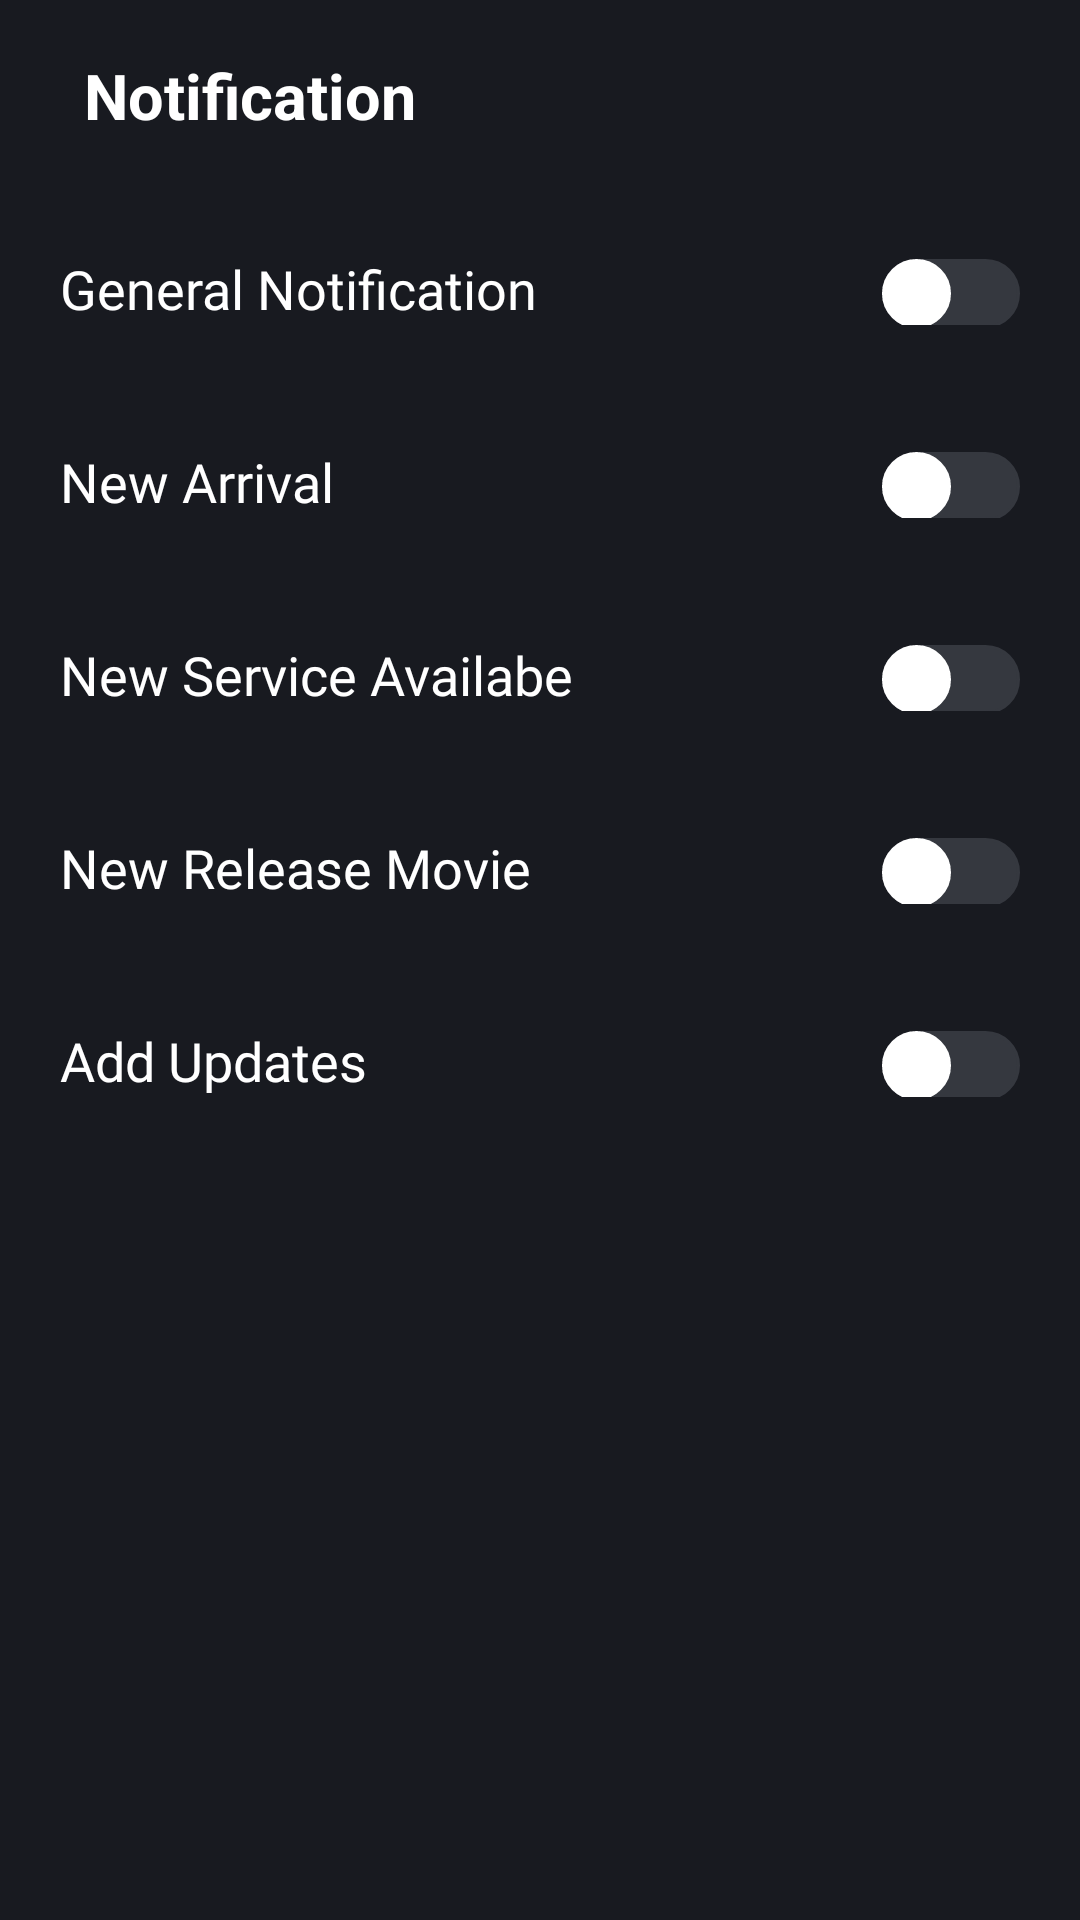

Here is an Android app screen rendered from its layout file. Give the layout XML and the strings, colors and styles it references.
<!-- AndroidManifest.xml: application theme Theme.Movie -->
<!-- res/layout/activity_notification.xml -->
<?xml version="1.0" encoding="utf-8"?>
<LinearLayout xmlns:android="http://schemas.android.com/apk/res/android"
    xmlns:app="http://schemas.android.com/apk/res-auto"
    xmlns:tools="http://schemas.android.com/tools"
    android:id="@+id/main"
    android:layout_width="match_parent"
    android:layout_height="match_parent"
    tools:context=".activity.NotificationActivity"
    android:orientation="vertical"
    android:background="@color/bground">

    <androidx.appcompat.widget.Toolbar
        android:id="@+id/toolbarNotic"
        android:layout_width="match_parent"
        android:layout_height="?attr/actionBarSize"
        android:background="@color/bground"
        app:layout_scrollFlags="scroll|enterAlways"
        app:popupTheme="@style/AppThem.PopupOverlay" >

        <ImageButton
            android:id="@+id/toolbar_back_button"
            android:layout_width="wrap_content"
            android:layout_height="wrap_content"
            android:src="@drawable/ic_arrow_back"
            android:layout_gravity="start|center_vertical"
            android:background="?android:attr/selectableItemBackgroundBorderless" />

        <TextView
            android:id="@+id/toolbar_Notification"
            android:layout_width="wrap_content"
            android:layout_height="wrap_content"
            android:layout_gravity="center_vertical"
            android:paddingLeft="12dp"
            android:text="Notification"
            android:textStyle="bold"
            android:textColor="@color/white"
            android:textSize="21sp"/>

    </androidx.appcompat.widget.Toolbar>

    <LinearLayout
        android:layout_width="match_parent"
        android:layout_height="wrap_content"
        android:id="@+id/lnNotification"
        android:orientation="vertical">
        
        <LinearLayout
            android:id="@+id/lnGeneral"
            android:layout_width="match_parent"
            android:layout_height="wrap_content"
            android:orientation="horizontal"
            android:layout_margin="10dp"
            android:padding="10dp">

            <TextView
                android:layout_width="wrap_content"
                android:layout_height="wrap_content"
                android:text="General Notification"
                android:textColor="@color/white"
                android:textSize="18sp"
                android:fontFamily="@font/roboto_medium"
                android:layout_weight="1"/>

            <androidx.appcompat.widget.SwitchCompat
                android:id="@+id/switchGeneral"
                android:layout_width="wrap_content"
                android:layout_height="wrap_content"
                app:track="@drawable/track_switch"
                android:thumb="@drawable/thumb_switch"
                android:theme="@style/MySwitch"
                android:tag="general"
                android:layout_weight="1"/>
        </LinearLayout>

        <LinearLayout
            android:id="@+id/lnNewArrival"
            android:layout_width="match_parent"
            android:layout_height="wrap_content"
            android:orientation="horizontal"
            android:layout_margin="10dp"
            android:padding="10dp">

            <TextView
                android:layout_width="wrap_content"
                android:layout_height="wrap_content"
                android:text="New Arrival"
                android:textColor="@color/white"
                android:textSize="18sp"
                android:fontFamily="@font/roboto_medium"
                android:layout_weight="1"/>

            <androidx.appcompat.widget.SwitchCompat
                android:id="@+id/switchArrival"
                android:layout_width="wrap_content"
                android:layout_height="wrap_content"
                app:track="@drawable/track_switch"
                android:thumb="@drawable/thumb_switch"
                android:theme="@style/MySwitch"
                android:tag="arrival"
                android:layout_weight="1"/>
        </LinearLayout>

        <LinearLayout
            android:id="@+id/lnService"
            android:layout_width="match_parent"
            android:layout_height="wrap_content"
            android:orientation="horizontal"
            android:layout_margin="10dp"
            android:padding="10dp">

            <TextView
                android:layout_width="wrap_content"
                android:layout_height="wrap_content"
                android:text="New Service Availabe"
                android:textColor="@color/white"
                android:textSize="18sp"
                android:fontFamily="@font/roboto_medium"
                android:layout_weight="1"/>

            <androidx.appcompat.widget.SwitchCompat
                android:id="@+id/switchService"
                android:layout_width="wrap_content"
                android:layout_height="wrap_content"
                app:track="@drawable/track_switch"
                android:thumb="@drawable/thumb_switch"
                android:theme="@style/MySwitch"
                android:tag="available"
                android:layout_weight="1"/>
        </LinearLayout>

        <LinearLayout
            android:id="@+id/lnRelease"
            android:layout_width="match_parent"
            android:layout_height="wrap_content"
            android:orientation="horizontal"
            android:layout_margin="10dp"
            android:padding="10dp">

            <TextView
                android:layout_width="wrap_content"
                android:layout_height="wrap_content"
                android:text="New Release Movie"
                android:textColor="@color/white"
                android:textSize="18sp"
                android:fontFamily="@font/roboto_medium"
                android:layout_weight="1"/>

            <androidx.appcompat.widget.SwitchCompat
                android:id="@+id/switchRelease"
                android:layout_width="wrap_content"
                android:layout_height="wrap_content"
                app:track="@drawable/track_switch"
                android:thumb="@drawable/thumb_switch"
                android:theme="@style/MySwitch"
                android:tag="release"
                android:layout_weight="1"/>
        </LinearLayout>

        <LinearLayout
            android:id="@+id/lnUpdate"
            android:layout_width="match_parent"
            android:layout_height="wrap_content"
            android:orientation="horizontal"
            android:layout_margin="10dp"
            android:padding="10dp">

            <TextView
                android:layout_width="wrap_content"
                android:layout_height="wrap_content"
                android:text="Add Updates"
                android:textColor="@color/white"
                android:textSize="18sp"
                android:fontFamily="@font/roboto_medium"
                android:layout_weight="1"/>

            <androidx.appcompat.widget.SwitchCompat
                android:id="@+id/switchUpdates"
                android:layout_width="wrap_content"
                android:layout_height="wrap_content"
                app:track="@drawable/track_switch"
                android:thumb="@drawable/thumb_switch"
                android:theme="@style/MySwitch"
                android:tag="update"
                android:layout_weight="1"/>
        </LinearLayout>

    </LinearLayout>
</LinearLayout>
<!-- resources referenced by this layout -->
<resources>
  <color name="bground">#181a20</color>
  <color name="white">#FFFFFFFF</color>
  <!-- drawable thumb_switch (drawable) -->
  <?xml version="1.0" encoding="utf-8"?>
  <selector xmlns:android="http://schemas.android.com/apk/res/android">
      <item android:state_checked="true"
          android:state_enabled="true">
          <shape android:shape="oval">
              <solid android:color="@color/white"/>
              <stroke android:color="@color/white" android:width="1dp"/>
              <size android:height="23dp"
                  android:width="23dp"/>
          </shape>
      </item>
  
      <item android:state_checked="false"
          android:state_enabled="false">
          <shape android:shape="oval">
              <solid android:color="@color/white"/>
              <stroke android:color="@color/white" android:width="1dp"/>
              <size android:height="23dp"
                  android:width="23dp"/>
          </shape>
      </item>
  </selector>
  <!-- drawable track_switch (drawable) -->
  <?xml version="1.0" encoding="utf-8"?>
  <selector xmlns:android="http://schemas.android.com/apk/res/android">
      <item android:state_checked="true"
          android:state_enabled="true">
          <shape android:shape="rectangle">
              <corners android:radius="100dp"/>
              <solid android:color="@color/light_red"/>
              <stroke android:color="@color/light_red" android:width="1dp"/>
              <size android:height="20dp"/>
          </shape>
      </item>
  
      <item android:state_checked="false"
          android:state_enabled="false">
          <shape android:shape="rectangle">
              <corners android:radius="100dp"/>
              <solid android:color="#35383f"/>
              <stroke android:color="#35383f" android:width="1dp"/>
              <size android:height="20dp"/>
          </shape>
      </item>
  </selector>
  <style name="AppThem.PopupOverlay" parent="ThemeOverlay.AppCompat.Dark" />
  <style name="MySwitch" parent="Theme.AppCompat.Light">
          
          <item name="colorControlActivated">@color/light_red</item>
  
          
          <item name="colorSwitchThumbNormal">@color/white
          </item>
  
          
          <item name="android:colorForeground">#35383f</item>
  
      </style>
  <style name="Theme.Movie" parent="Base.Theme.Movie" />
  <color name="light_red">#e21221</color>
  <style name="Base.Theme.Movie" parent="Theme.Material3.DayNight.NoActionBar">
          
          
      </style>
</resources>
